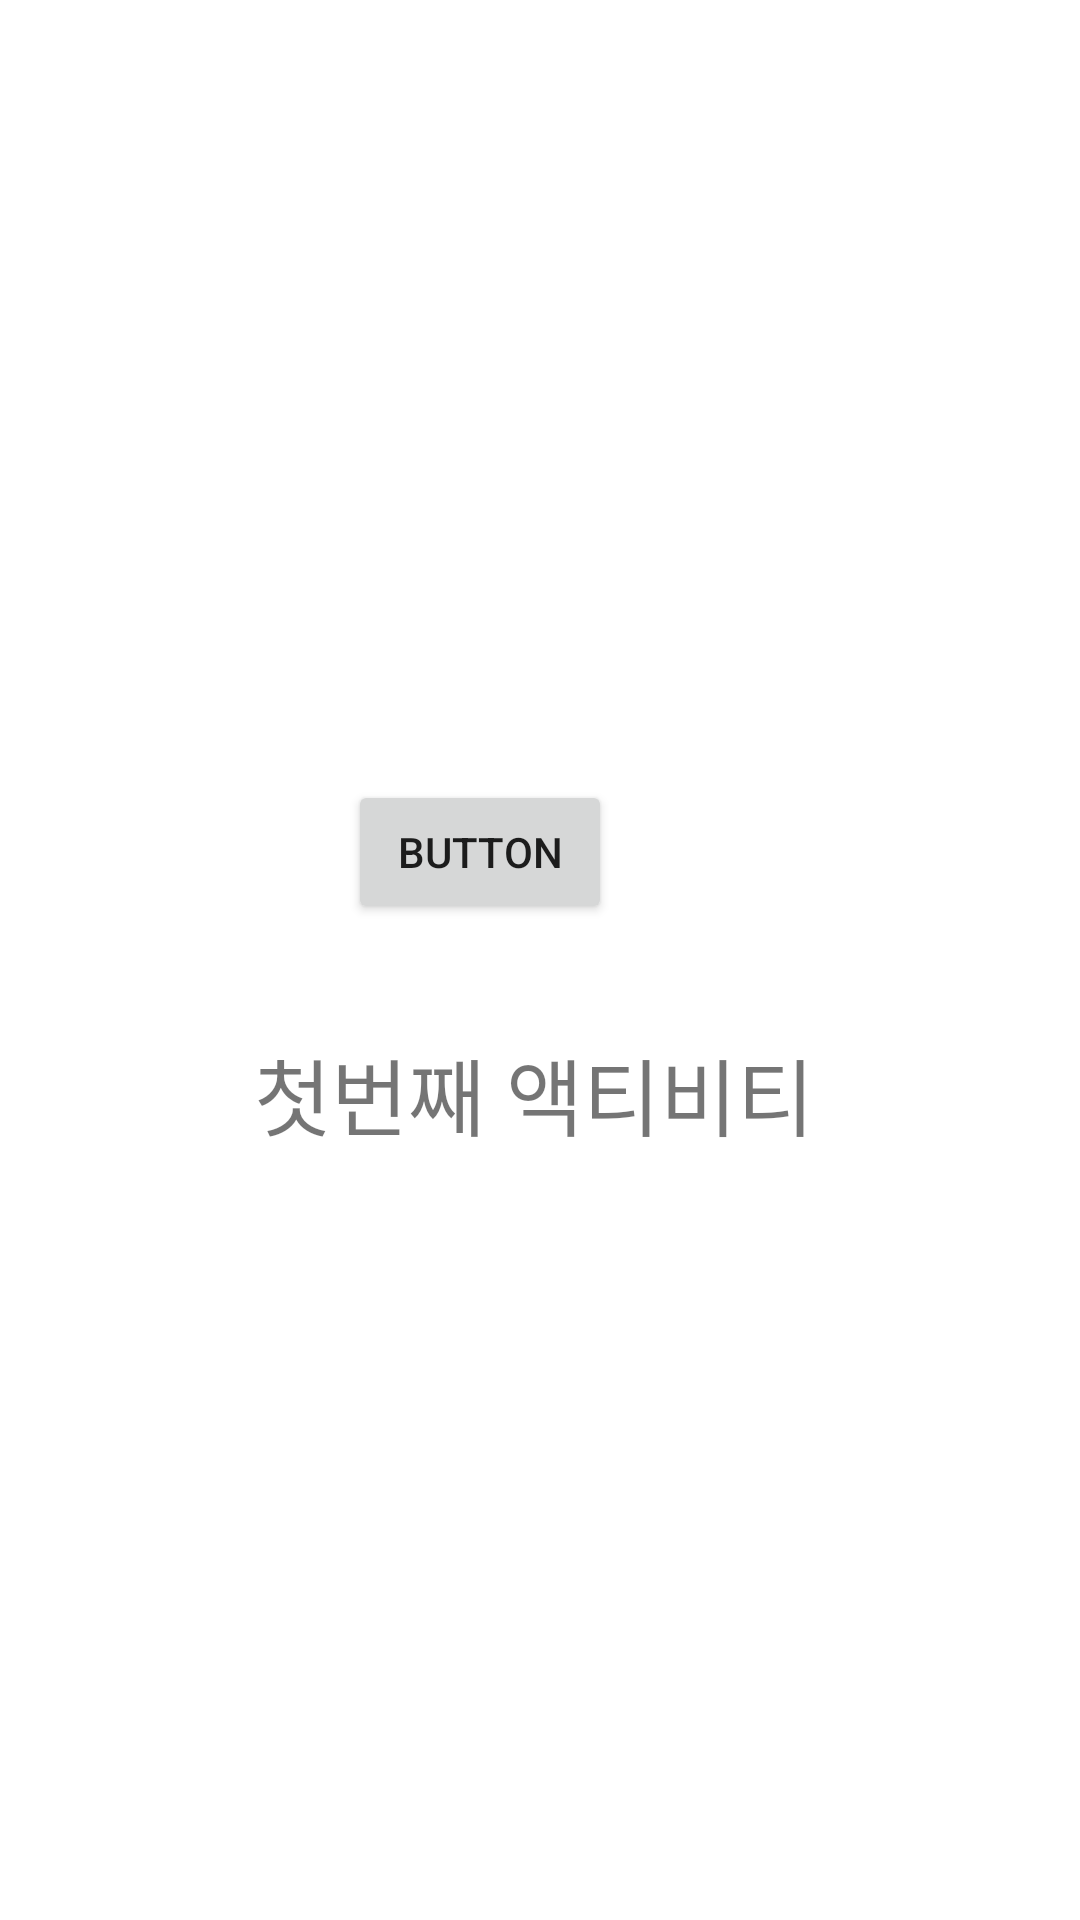

Here is an Android app screen rendered from its layout file. Give the layout XML and the strings, colors and styles it references.
<!-- AndroidManifest.xml: application theme Theme.MultiActivityTestApp -->
<!-- res/layout/activity_main.xml -->
<?xml version="1.0" encoding="utf-8"?>
<androidx.constraintlayout.widget.ConstraintLayout xmlns:android="http://schemas.android.com/apk/res/android"
    xmlns:app="http://schemas.android.com/apk/res-auto"
    xmlns:tools="http://schemas.android.com/tools"
    android:layout_width="match_parent"
    android:layout_height="match_parent"
    tools:context=".MainActivity">

    <TextView
        android:id="@+id/textView4"
        android:layout_width="wrap_content"
        android:layout_height="wrap_content"
        android:layout_marginStart="178dp"
        android:layout_marginTop="344dp"
        android:layout_marginEnd="176dp"
        android:text="첫번째 액티비티"
        android:textSize="28sp"
        app:layout_constraintEnd_toEndOf="parent"
        app:layout_constraintHorizontal_bias="0.517"
        app:layout_constraintStart_toStartOf="parent"
        app:layout_constraintTop_toTopOf="parent" />

    <Button
        android:id="@+id/button"
        android:layout_width="wrap_content"
        android:layout_height="wrap_content"
        android:layout_marginEnd="156dp"
        android:layout_marginBottom="36dp"
        android:text="Button"
        app:layout_constraintBottom_toTopOf="@+id/textView4"
        app:layout_constraintEnd_toEndOf="parent" />
</androidx.constraintlayout.widget.ConstraintLayout>
<!-- resources referenced by this layout -->
<resources>
  <style name="Theme.MultiActivityTestApp" parent="Theme.MaterialComponents.DayNight.DarkActionBar">
          
          <item name="colorPrimary">@color/purple_500</item>
          <item name="colorPrimaryVariant">@color/purple_700</item>
          <item name="colorOnPrimary">@color/white</item>
          
          <item name="colorSecondary">@color/teal_200</item>
          <item name="colorSecondaryVariant">@color/teal_700</item>
          <item name="colorOnSecondary">@color/black</item>
          
          <item name="android:statusBarColor" tools:targetApi="l">?attr/colorPrimaryVariant</item>
          
      </style>
  <!-- not gathered from this repository: default colours our renderer supplied (Android Studio template values) -->
  <color name="purple_500">#FF6200EE</color>
  <color name="purple_700">#FF3700B3</color>
  <color name="teal_200">#FF03DAC5</color>
  <color name="teal_700">#FF018786</color>
  <color name="black">#FF000000</color>
  <color name="white">#FFFFFFFF</color>
</resources>
